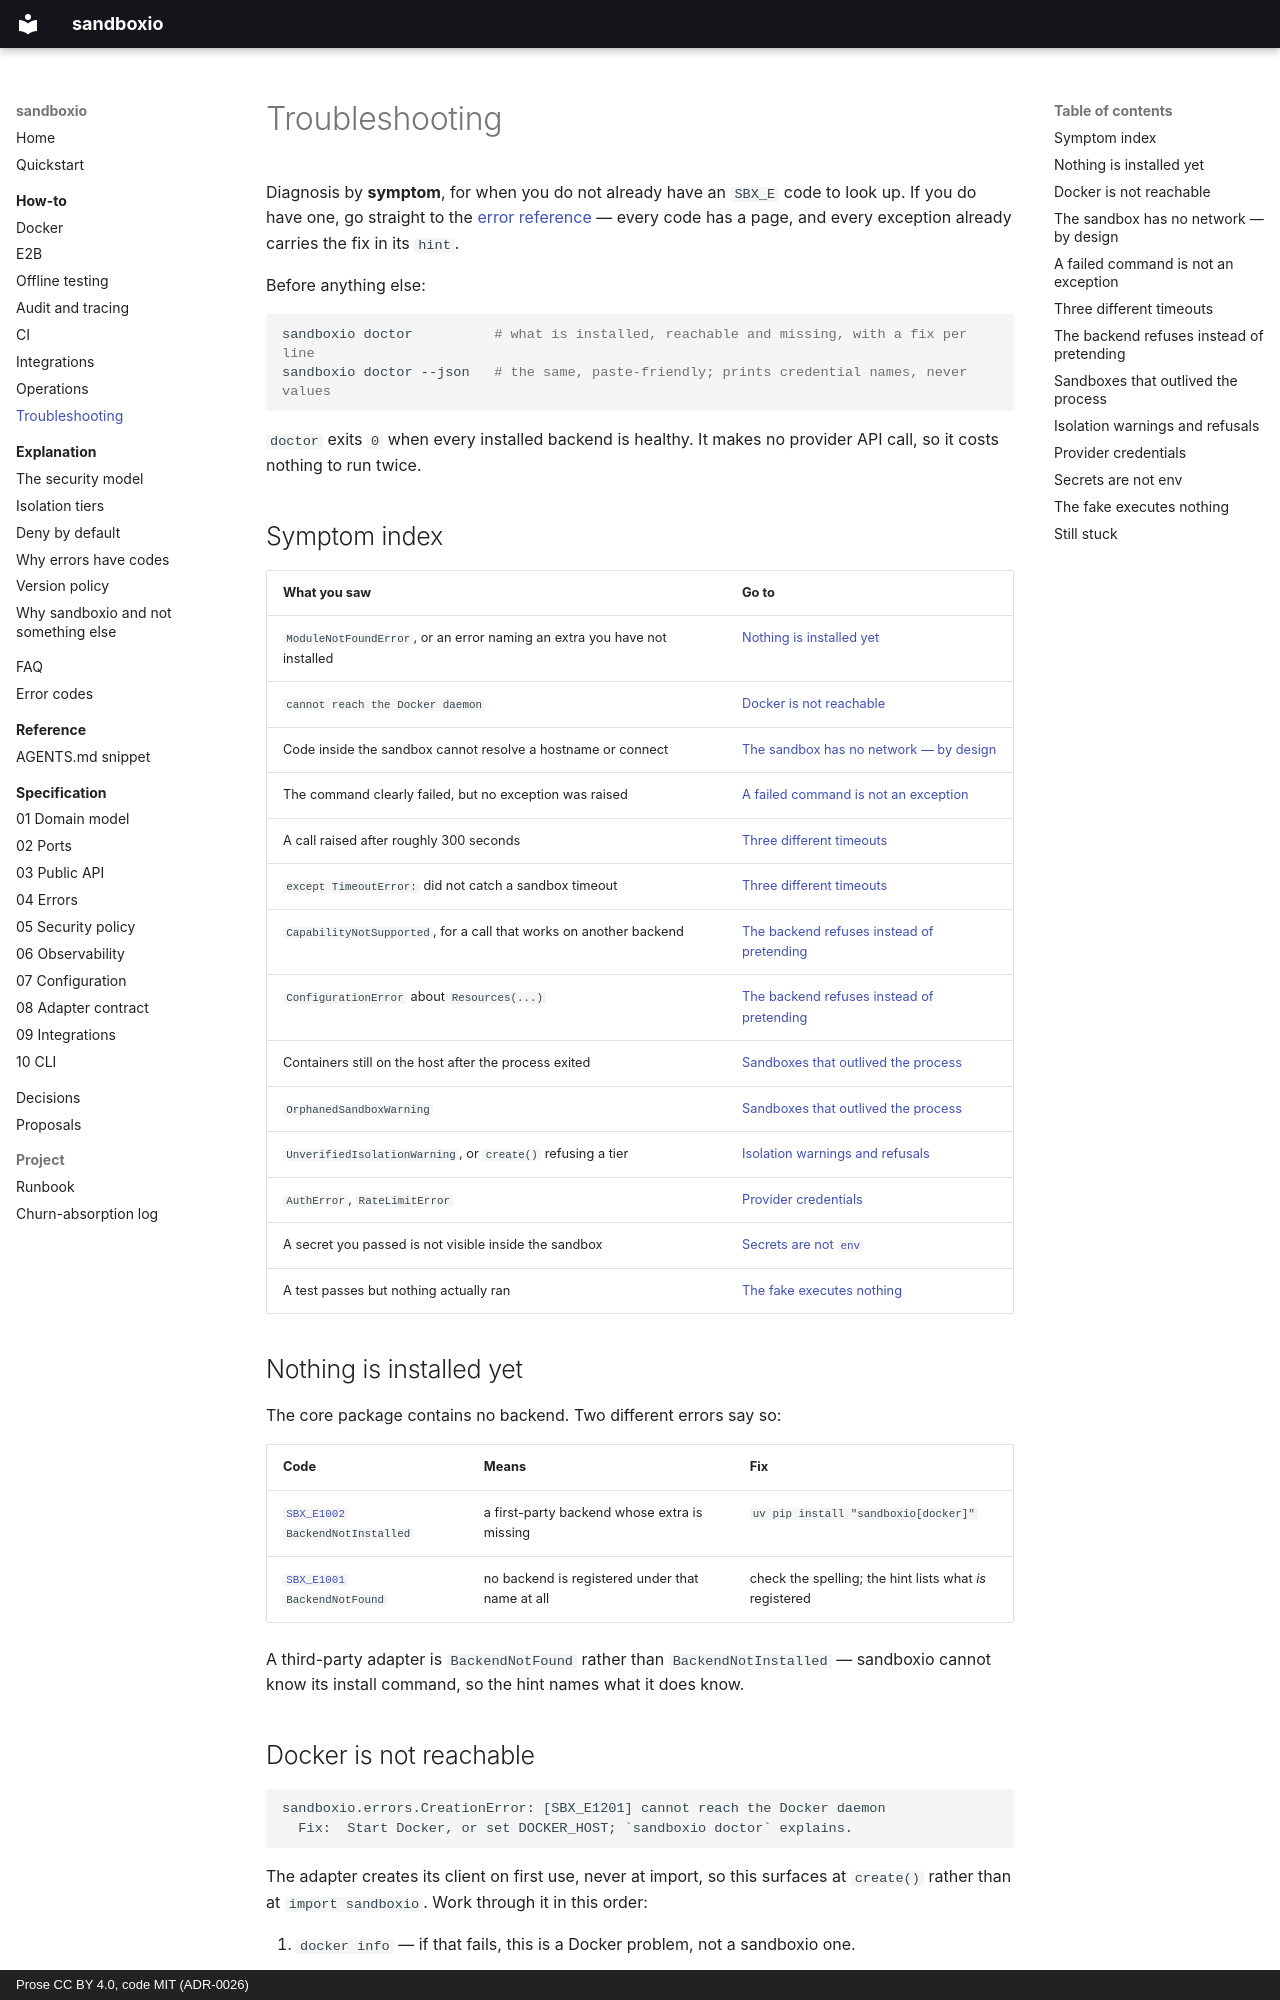

repository: bit-agents/sandboxio · page: how-to/troubleshooting/index.html · generator: mkdocs · copyright: Prose CC BY 4.0, code MIT (ADR-0026)

# Troubleshooting

Diagnosis by **symptom**, for when you do not already have an `SBX_E` code to look up. If
you do have one, go straight to the [error reference](../errors/README.md) — every code has
a page, and every exception already carries the fix in its `hint`.

Before anything else:

```bash
sandboxio doctor          # what is installed, reachable and missing, with a fix per line
sandboxio doctor --json   # the same, paste-friendly; prints credential names, never values
```

`doctor` exits `0` when every installed backend is healthy. It makes no provider API call,
so it costs nothing to run twice.

## Symptom index

| What you saw | Go to |
|--------------|-------|
| `ModuleNotFoundError`, or an error naming an extra you have not installed | [Nothing is installed yet](#nothing-is-installed-yet) |
| `cannot reach the Docker daemon` | [Docker is not reachable](#docker-is-not-reachable) |
| Code inside the sandbox cannot resolve a hostname or connect | [The sandbox has no network — by design](#the-sandbox-has-no-network--by-design) |
| The command clearly failed, but no exception was raised | [A failed command is not an exception](#a-failed-command-is-not-an-exception) |
| A call raised after roughly 300 seconds | [Three different timeouts](#three-different-timeouts) |
| `except TimeoutError:` did not catch a sandbox timeout | [Three different timeouts](#three-different-timeouts) |
| `CapabilityNotSupported`, for a call that works on another backend | [The backend refuses instead of pretending](#the-backend-refuses-instead-of-pretending) |
| `ConfigurationError` about `Resources(...)` | [The backend refuses instead of pretending](#the-backend-refuses-instead-of-pretending) |
| Containers still on the host after the process exited | [Sandboxes that outlived the process](#sandboxes-that-outlived-the-process) |
| `OrphanedSandboxWarning` | [Sandboxes that outlived the process](#sandboxes-that-outlived-the-process) |
| `UnverifiedIsolationWarning`, or `create()` refusing a tier | [Isolation warnings and refusals](#isolation-warnings-and-refusals) |
| `AuthError`, `RateLimitError` | [Provider credentials](#provider-credentials) |
| A secret you passed is not visible inside the sandbox | [Secrets are not `env`](#secrets-are-not-env) |
| A test passes but nothing actually ran | [The fake executes nothing](#the-fake-executes-nothing) |

## Nothing is installed yet

The core package contains no backend. Two different errors say so:

| Code | Means | Fix |
|------|-------|-----|
| [`SBX_E1002`](../errors/SBX_E1002.md) `BackendNotInstalled` | a first-party backend whose extra is missing | `uv pip install "sandboxio[docker]"` |
| [`SBX_E1001`](../errors/SBX_E1001.md) `BackendNotFound` | no backend is registered under that name at all | check the spelling; the hint lists what *is* registered |

A third-party adapter is `BackendNotFound` rather than `BackendNotInstalled` — sandboxio
cannot know its install command, so the hint names what it does know.

## Docker is not reachable

```text
sandboxio.errors.CreationError: [SBX_E1201] cannot reach the Docker daemon
  Fix:  Start Docker, or set DOCKER_HOST; `sandboxio doctor` explains.
```

The adapter creates its client on first use, never at import, so this surfaces at
`create()` rather than at `import sandboxio`. Work through it in this order:

1. `docker info` — if that fails, this is a Docker problem, not a sandboxio one.
2. `sandboxio doctor` — it reports reachability and the engine version.
3. A non-default socket (Colima, Rancher Desktop, a remote engine) needs `DOCKER_HOST`
   exported in the same shell that runs your program.
